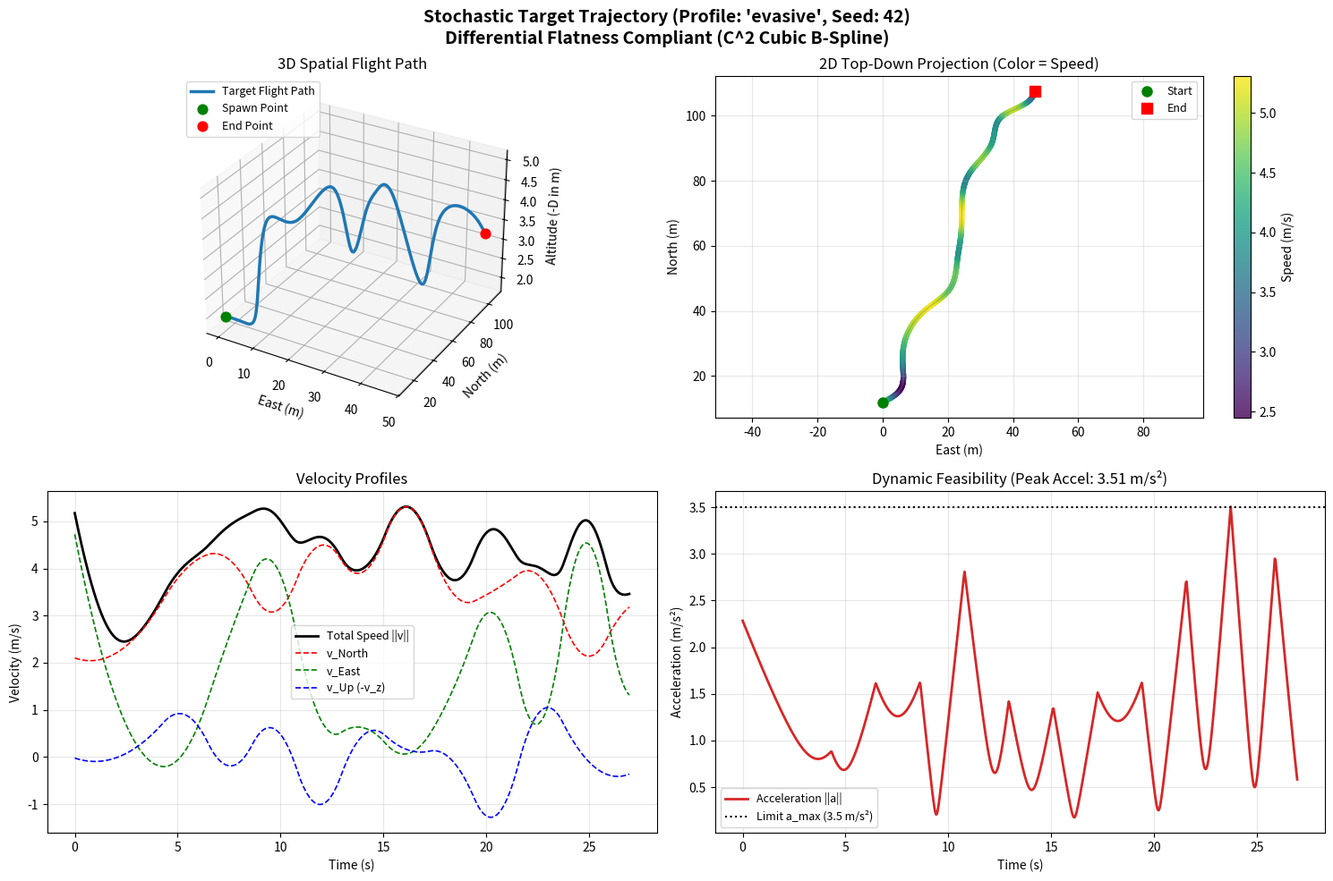

Python code for this plot:
"""
Stochastic Drone Trajectory Generator (Black-Box Evaluation Oracle).
DTU Bachelor Thesis — Autonomous Drone Pursuit & Interception System.

Generates physically feasible, continuous 3D target drone trajectories drawn from
a stochastic Markov Waypoint process smoothed with a C^2 cubic B-spline.

Guarantees:
- Differential Flatness compliance: continuous position p(t), velocity v(t), and acceleration a(t).
- Bounded physical acceleration: a(t) <= a_max (motor thrust limits).
- Closed-form analytical ground truth states at any arbitrary query timestamp t.
- Configurable flight profiles: 'cruising', 'evasive', 'aerobatic', or custom distribution parameters.
"""

from dataclasses import dataclass
from typing import Tuple, Optional, Union
import numpy as np
from scipy.interpolate import make_interp_spline


@dataclass
class FlightProfile:
    """Parameters governing the stochastic trajectory distribution."""
    mean_speed: float        # Average forward cruise speed (m/s)
    speed_std: float         # Velocity magnitude variance (m/s)
    turn_rate_std: float     # Heading change variance per second (rad/s)
    climb_rate_std: float    # Vertical climb/dive variance per second (m/s)
    max_accel: float         # Maximum allowable physical acceleration ceiling (m/s^2)
    altitude_bounds: Tuple[float, float]  # NED [max_altitude, min_altitude] (e.g. [-1.0, -6.0])
    waypoint_interval: float # Temporal spacing between random walk anchors (seconds)


PROFILES = {
    "steady_slow": FlightProfile(
        mean_speed=1.5,
        speed_std=0.3,
        turn_rate_std=0.15,
        climb_rate_std=0.15,
        max_accel=1.0,
        altitude_bounds=(-1.8, -4.5),
        waypoint_interval=3.5,
    ),
    "cruising": FlightProfile(
        mean_speed=3.0,
        speed_std=0.5,
        turn_rate_std=0.20,
        climb_rate_std=0.25,
        max_accel=2.2,
        altitude_bounds=(-2.0, -5.0),
        waypoint_interval=3.0,
    ),
    "evasive": FlightProfile(
        mean_speed=4.5,
        speed_std=0.8,
        turn_rate_std=0.45,
        climb_rate_std=0.50,
        max_accel=3.5,
        altitude_bounds=(-1.8, -5.5),
        waypoint_interval=2.0,
    ),
    "aerobatic": FlightProfile(
        mean_speed=10.0,
        speed_std=1.2,
        turn_rate_std=0.75,
        climb_rate_std=0.80,
        max_accel=7.0,
        altitude_bounds=(-1.8, -6.5),
        waypoint_interval=1.5,
    ),
    "hyper_evasive": FlightProfile(
        mean_speed=7.0,
        speed_std=1.0,
        turn_rate_std=0.65,
        climb_rate_std=0.80,
        max_accel=6.0,
        altitude_bounds=(-1.8, -6.5),
        waypoint_interval=2.0,
    ),
    "sprint_break": FlightProfile(
        mean_speed=7.5,
        speed_std=1.2,
        turn_rate_std=0.75,
        climb_rate_std=1.00,
        max_accel=6.5,
        altitude_bounds=(-1.8, -7.0),
        waypoint_interval=1.2,
    ),
    "high_speed_transit": FlightProfile(
        mean_speed=14.5,
        speed_std=1.8,
        turn_rate_std=0.20,
        climb_rate_std=0.70,
        max_accel=5.5,
        altitude_bounds=(-1.0, -25.0),
        waypoint_interval=2.8,
    ),
    "high_speed_evasive": FlightProfile(
        mean_speed=15.5,
        speed_std=2.0,
        turn_rate_std=0.28,
        climb_rate_std=0.90,
        max_accel=6.5,
        altitude_bounds=(-1.0, -28.0),
        waypoint_interval=2.4,
    ),
    "interceptor_combat": FlightProfile(
        mean_speed=16.5,
        speed_std=2.4,
        turn_rate_std=0.35,
        climb_rate_std=1.20,
        max_accel=7.5,
        altitude_bounds=(-1.0, -32.0),
        waypoint_interval=2.0,
    ),
}



class StochasticTargetTrajectory:
    """
    Black-Box Drone Trajectory Oracle.
    
    Usage:
        >>> target = StochasticTargetTrajectory(profile="evasive", duration=30.0, seed=42)
        >>> pos = target.get_position(t=5.2)     # [x, y, z] in NED
        >>> vel = target.get_velocity(t=5.2)     # [vx, vy, vz] in NED
        >>> pos, vel, acc = target.get_state(t=5.2)
    """

    def __init__(
        self,
        duration: float = 30.0,
        profile: Union[str, FlightProfile] = "evasive",
        initial_pos: Optional[np.ndarray] = None,
        initial_heading_rad: Optional[float] = None,
        seed: Optional[int] = None,
    ):
        """
        Initializes and synthesizes a smooth stochastic flight path.

        Args:
            duration: Total flight duration in seconds.
            profile: Name of preset ('cruising', 'evasive', 'aerobatic') or custom FlightProfile.
            initial_pos: Starting 3D coordinate in NED [x, y, z] (default: [12.0, 0.0, -2.0]).
            initial_heading_rad: Initial horizontal heading (radians). If None, sampled uniformly.
            seed: Random seed for 100% deterministic reproducibility.
        """
        self.duration = float(duration)
        if isinstance(profile, str):
            if profile not in PROFILES:
                raise ValueError(f"Unknown profile '{profile}'. Choose from {list(PROFILES.keys())}")
            self.p = PROFILES[profile]
            self.profile_name = profile
        else:
            self.p = profile
            self.profile_name = "custom"

        self.seed = seed
        self.rng = np.random.default_rng(seed)

        if initial_pos is None:
            self.initial_pos = np.array([12.0, 0.0, -2.0], dtype=np.float64)
        else:
            self.initial_pos = np.array(initial_pos, dtype=np.float64)

        if initial_heading_rad is None:
            self.initial_heading = float(self.rng.uniform(-np.pi / 4, np.pi / 4))  # Gen. forward North
        else:
            self.initial_heading = float(initial_heading_rad)

        # Build the spline representation
        self._build_trajectory()

    def _build_trajectory(self):
        """Synthesizes discrete random walk waypoints and solves the C^2 B-spline."""
        dt_wp = self.p.waypoint_interval
        n_wp = int(np.ceil(self.duration / dt_wp)) + 3
        t_wp = np.linspace(0.0, (n_wp - 1) * dt_wp, n_wp)

        waypoints = np.zeros((n_wp, 3), dtype=np.float64)
        waypoints[0] = self.initial_pos

        heading = self.initial_heading
        z_max, z_min = self.p.altitude_bounds  # Note: z_min is more negative (higher altitude)

        for i in range(1, n_wp):
            dt_step = t_wp[i] - t_wp[i - 1]

            # 1. Sample forward speed from truncated normal distribution
            speed = float(self.rng.normal(self.p.mean_speed, self.p.speed_std))
            speed = np.clip(speed, 1.0, self.p.mean_speed * 1.8)

            # 2. Sample heading angular rate
            d_heading = float(self.rng.normal(0.0, self.p.turn_rate_std * np.sqrt(dt_step)))
            heading += d_heading

            # 3. Horizontal position step
            dx = speed * np.cos(heading) * dt_step
            dy = speed * np.sin(heading) * dt_step

            # 4. Vertical position step with smooth soft-boundary repulsion
            current_z = waypoints[i - 1, 2]
            dz = float(self.rng.normal(0.0, self.p.climb_rate_std * dt_step))

            # Repel downwards if climbing too close to upper bound (z_min)
            if current_z < z_min + 1.0:
                dz += 0.4 * dt_step
            # Repel upwards if diving too close to ground bound (z_max)
            elif current_z > z_max - 1.0:
                dz -= 0.4 * dt_step

            next_pos = waypoints[i - 1] + np.array([dx, dy, dz], dtype=np.float64)
            next_pos[2] = np.clip(next_pos[2], z_min, z_max)
            waypoints[i] = next_pos

        # Fit cubic B-spline (C^2 continuous: position, velocity, and acceleration exist everywhere)
        self._spline_pos = make_interp_spline(t_wp, waypoints, k=3)
        self._spline_vel = self._spline_pos.derivative(nu=1)
        self._spline_acc = self._spline_pos.derivative(nu=2)

        # Enforce physical acceleration ceiling
        t_dense = np.linspace(0.0, self.duration, int(self.duration * 50))
        acc_dense = self._spline_acc(t_dense)
        acc_magnitudes = np.linalg.norm(acc_dense, axis=1)
        peak_accel = float(np.max(acc_magnitudes))

        if peak_accel > self.p.max_accel and peak_accel > 1e-4:
            self._time_warp_scale = np.sqrt(self.p.max_accel / peak_accel)
        else:
            self._time_warp_scale = 1.0

    def get_position(self, t: float) -> np.ndarray:
        """Returns the 3D position [x, y, z] in NED coordinates at time t."""
        t_clamped = np.clip(t * self._time_warp_scale, 0.0, self.duration)
        return np.asarray(self._spline_pos(t_clamped), dtype=np.float64)

    def get_velocity(self, t: float) -> np.ndarray:
        """Returns the 3D velocity [vx, vy, vz] in NED coordinates at time t."""
        t_clamped = np.clip(t * self._time_warp_scale, 0.0, self.duration)
        return np.asarray(self._spline_vel(t_clamped), dtype=np.float64) * self._time_warp_scale

    def get_acceleration(self, t: float) -> np.ndarray:
        """Returns the 3D acceleration [ax, ay, az] in NED coordinates at time t."""
        t_clamped = np.clip(t * self._time_warp_scale, 0.0, self.duration)
        return np.asarray(self._spline_acc(t_clamped), dtype=np.float64) * (self._time_warp_scale ** 2)

    def get_state(self, t: float) -> Tuple[np.ndarray, np.ndarray, np.ndarray]:
        """Convenience method returning (position, velocity, acceleration)."""
        return self.get_position(t), self.get_velocity(t), self.get_acceleration(t)

    def __call__(self, t: float) -> np.ndarray:
        """Allows treating the instance directly as a function `f(t) -> [x, y, z]`."""
        return self.get_position(t)

    def sample_full_trajectory(self, dt: float = 0.033) -> Tuple[np.ndarray, np.ndarray, np.ndarray, np.ndarray]:
        """
        Samples the entire trajectory densely at time step dt (e.g. 30 Hz).
        
        Returns:
            t: (N,) timestamps
            pos: (N, 3) positions
            vel: (N, 3) velocities
            acc: (N, 3) accelerations
        """
        effective_duration = self.duration / self._time_warp_scale
        t_eval = np.arange(0.0, effective_duration, dt)
        pos = np.array([self.get_position(ti) for ti in t_eval])
        vel = np.array([self.get_velocity(ti) for ti in t_eval])
        acc = np.array([self.get_acceleration(ti) for ti in t_eval])
        return t_eval, pos, vel, acc

    def plot_trajectory(self, save_path: str = "stochastic_trajectory.png", show: bool = False):
        """Generates a comprehensive diagnostic figure of the trajectory."""
        import matplotlib.pyplot as plt

        t, pos, vel, acc = self.sample_full_trajectory(dt=0.033)
        speeds = np.linalg.norm(vel, axis=1)
        acc_norms = np.linalg.norm(acc, axis=1)

        fig = plt.figure(figsize=(15, 10))
        fig.suptitle(
            f"Stochastic Target Trajectory (Profile: '{self.profile_name}', Seed: {self.seed})\n"
            f"Differential Flatness Compliant (C^2 Cubic B-Spline)",
            fontsize=14, fontweight="bold"
        )

        # 1. 3D Trajectory Path
        ax1 = fig.add_subplot(2, 2, 1, projection="3d")
        ax1.plot(pos[:, 1], pos[:, 0], -pos[:, 2], label="Target Flight Path", color="#1f77b4", lw=2.5)
        ax1.scatter([pos[0, 1]], [pos[0, 0]], [-pos[0, 2]], color="green", s=60, label="Spawn Point")
        ax1.scatter([pos[-1, 1]], [pos[-1, 0]], [-pos[-1, 2]], color="red", s=60, label="End Point")
        ax1.set_xlabel("East (m)")
        ax1.set_ylabel("North (m)")
        ax1.set_zlabel("Altitude (-D in m)")
        ax1.set_title("3D Spatial Flight Path")
        ax1.legend(loc="upper left", fontsize=9)
        ax1.grid(True, alpha=0.3)

        # 2. 2D Top-Down Path (North vs East)
        ax2 = fig.add_subplot(2, 2, 2)
        scatter = ax2.scatter(pos[:, 1], pos[:, 0], c=speeds, cmap="viridis", s=12, alpha=0.8)
        ax2.plot(pos[:, 1], pos[:, 0], color="gray", alpha=0.4, lw=1)
        ax2.plot(pos[0, 1], pos[0, 0], "go", markersize=8, label="Start")
        ax2.plot(pos[-1, 1], pos[-1, 0], "rs", markersize=8, label="End")
        cbar = plt.colorbar(scatter, ax=ax2)
        cbar.set_label("Speed (m/s)")
        ax2.set_xlabel("East (m)")
        ax2.set_ylabel("North (m)")
        ax2.set_title("2D Top-Down Projection (Color = Speed)")
        ax2.axis("equal")
        ax2.grid(True, alpha=0.3)
        ax2.legend(loc="best", fontsize=9)

        # 3. Speed & Velocity Components over Time
        ax3 = fig.add_subplot(2, 2, 3)
        ax3.plot(t, speeds, "k-", lw=2, label="Total Speed ||v||")
        ax3.plot(t, vel[:, 0], "r--", lw=1.2, label="v_North")
        ax3.plot(t, vel[:, 1], "g--", lw=1.2, label="v_East")
        ax3.plot(t, -vel[:, 2], "b--", lw=1.2, label="v_Up (-v_z)")
        ax3.set_xlabel("Time (s)")
        ax3.set_ylabel("Velocity (m/s)")
        ax3.set_title("Velocity Profiles")
        ax3.grid(True, alpha=0.3)
        ax3.legend(loc="best", fontsize=9)

        # 4. Acceleration Compliance over Time
        ax4 = fig.add_subplot(2, 2, 4)
        ax4.plot(t, acc_norms, color="#d62728", lw=2, label="Acceleration ||a||")
        ax4.axhline(self.p.max_accel, color="k", linestyle=":", lw=1.5, label=f"Limit a_max ({self.p.max_accel} m/s²)")
        ax4.set_xlabel("Time (s)")
        ax4.set_ylabel("Acceleration (m/s²)")
        ax4.set_title(f"Dynamic Feasibility (Peak Accel: {np.max(acc_norms):.2f} m/s²)")
        ax4.grid(True, alpha=0.3)
        ax4.legend(loc="best", fontsize=9)

        plt.tight_layout()
        plt.savefig(save_path, dpi=200)
        print(f"[SUCCESS] Diagnostic plot saved to: {save_path}")
        if show:
            plt.show()
        plt.close()


# ==============================================================================
# Helper factory functions
# ==============================================================================

def make_stochastic_trajectory(
    profile: str = "evasive",
    duration: float = 25.0,
    seed: Optional[int] = None
) -> StochasticTargetTrajectory:
    """Convenience factory returning a ready-to-use black-box trajectory oracle."""
    return StochasticTargetTrajectory(duration=duration, profile=profile, seed=seed)


if __name__ == "__main__":
    import argparse
    parser = argparse.ArgumentParser(description="Test and visualize stochastic drone trajectories.")
    parser.add_argument("--profile", type=str, default="evasive", choices=["cruising", "evasive", "aerobatic"])
    parser.add_argument("--duration", type=float, default=25.0, help="Duration in seconds")
    parser.add_argument("--seed", type=int, default=42, help="Random seed")
    parser.add_argument("--out", type=str, default="stochastic_trajectory_demo.png", help="Output plot path")
    args = parser.parse_args()

    print(f"[INIT] Synthesizing stochastic target trajectory: profile='{args.profile}', duration={args.duration}s, seed={args.seed}...")
    traj = StochasticTargetTrajectory(duration=args.duration, profile=args.profile, seed=args.seed)
    
    # Test queries
    p0, v0, a0 = traj.get_state(0.0)
    p_mid, v_mid, a_mid = traj.get_state(args.duration / 2.0)
    print(f"  t = 0.0s:  Pos: {np.round(p0, 2)}, Vel: {np.round(v0, 2)}, Acc: {np.round(a0, 2)}")
    print(f"  t = {args.duration / 2:.1f}s: Pos: {np.round(p_mid, 2)}, Vel: {np.round(v_mid, 2)}, Acc: {np.round(a_mid, 2)}")

    traj.plot_trajectory(save_path=args.out)
